Run: headless pygame with SDL's dummy video driver; simulated clock (each Clock.tick advances the game by its frame time, no real sleeping); random seed 0; keys injected as events and as key.get_pressed() state; no mouse input.
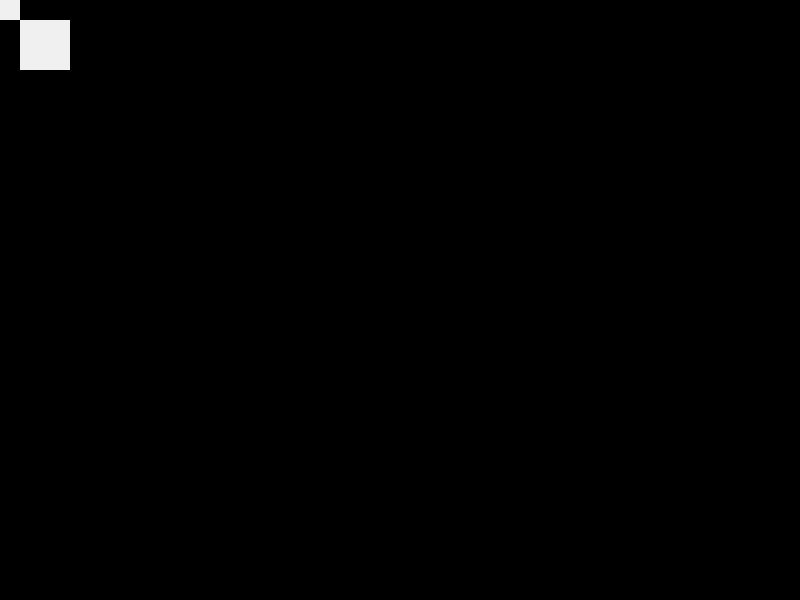
Frame 1 of 4 · flips 1–60 · no input
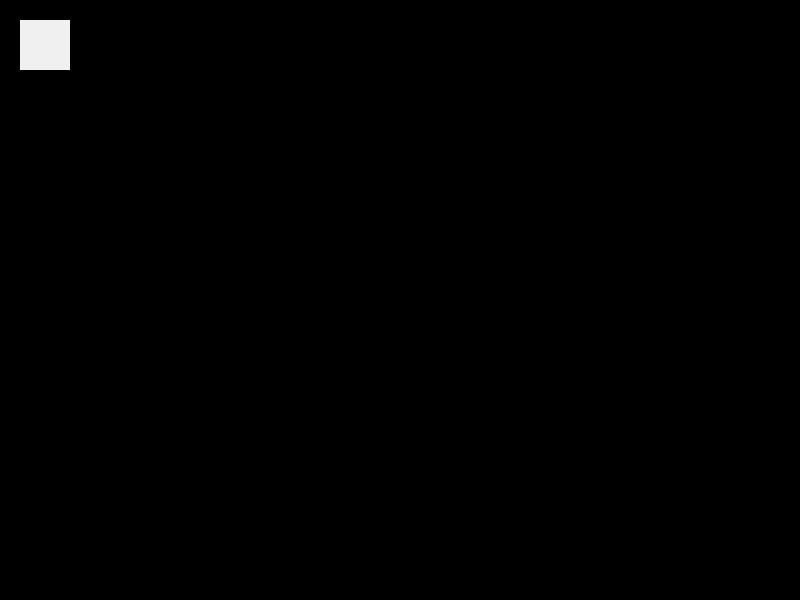
Frame 2 of 4 · flips 61–180 · tapped SPACE, RETURN · held RIGHT (→), D
Frame 3 of 4 · flips 181–300 · held DOWN (↓), S · screen unchanged from frame 2, image omitted
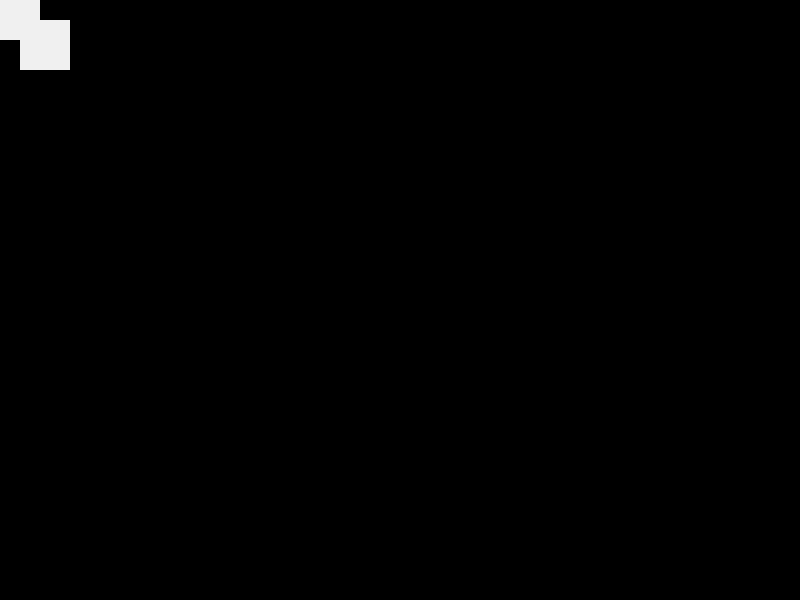
Frame 4 of 4 · flips 301–420 · held LEFT (←), A, UP (↑), W

The pygame program that drew these frames:

import pygame
import sys
from random import randint

pygame.init()

WHITE = (255, 255, 255)
BLACK = (0, 0, 0)
GRAY = (200, 200, 200)
LIGHT_GRAY = (240, 240, 240)

screen = pygame.display.set_mode((800, 600))
pygame.display.set_caption("Calculator")



x = 0
y = 0
x1 = 20
y1 = 20
clock = pygame.time.Clock()

while True:
	screen.fill(BLACK)
	snake_pos = [100, 50] 
	pygame.draw.rect(screen, LIGHT_GRAY, (20, 20, 50, 50))
	for event in pygame.event.get():
		if event.type == pygame.QUIT:
			pygame.quit()
			sys.exit()
		if event.type == pygame.KEYDOWN:
			if event.key == pygame.K_ESCAPE:
				pygame.quit()
				sys.exit()

	keys = pygame.key.get_pressed()
	
	if keys[pygame.K_RIGHT]:
		x +=10
	if keys[pygame.K_LEFT]:
		x -=10
	if keys[pygame.K_UP]:
		y -=10
	if keys[pygame.K_DOWN]:
		y +=10
	if x == 20:
		x1 +=10
		y1 +=10
	
	pygame.draw.rect(screen, LIGHT_GRAY, (x, y, x1, y1))
	print(x, y)
	pygame.time.delay(10)
	pygame.display.flip()

		
		
			

	
